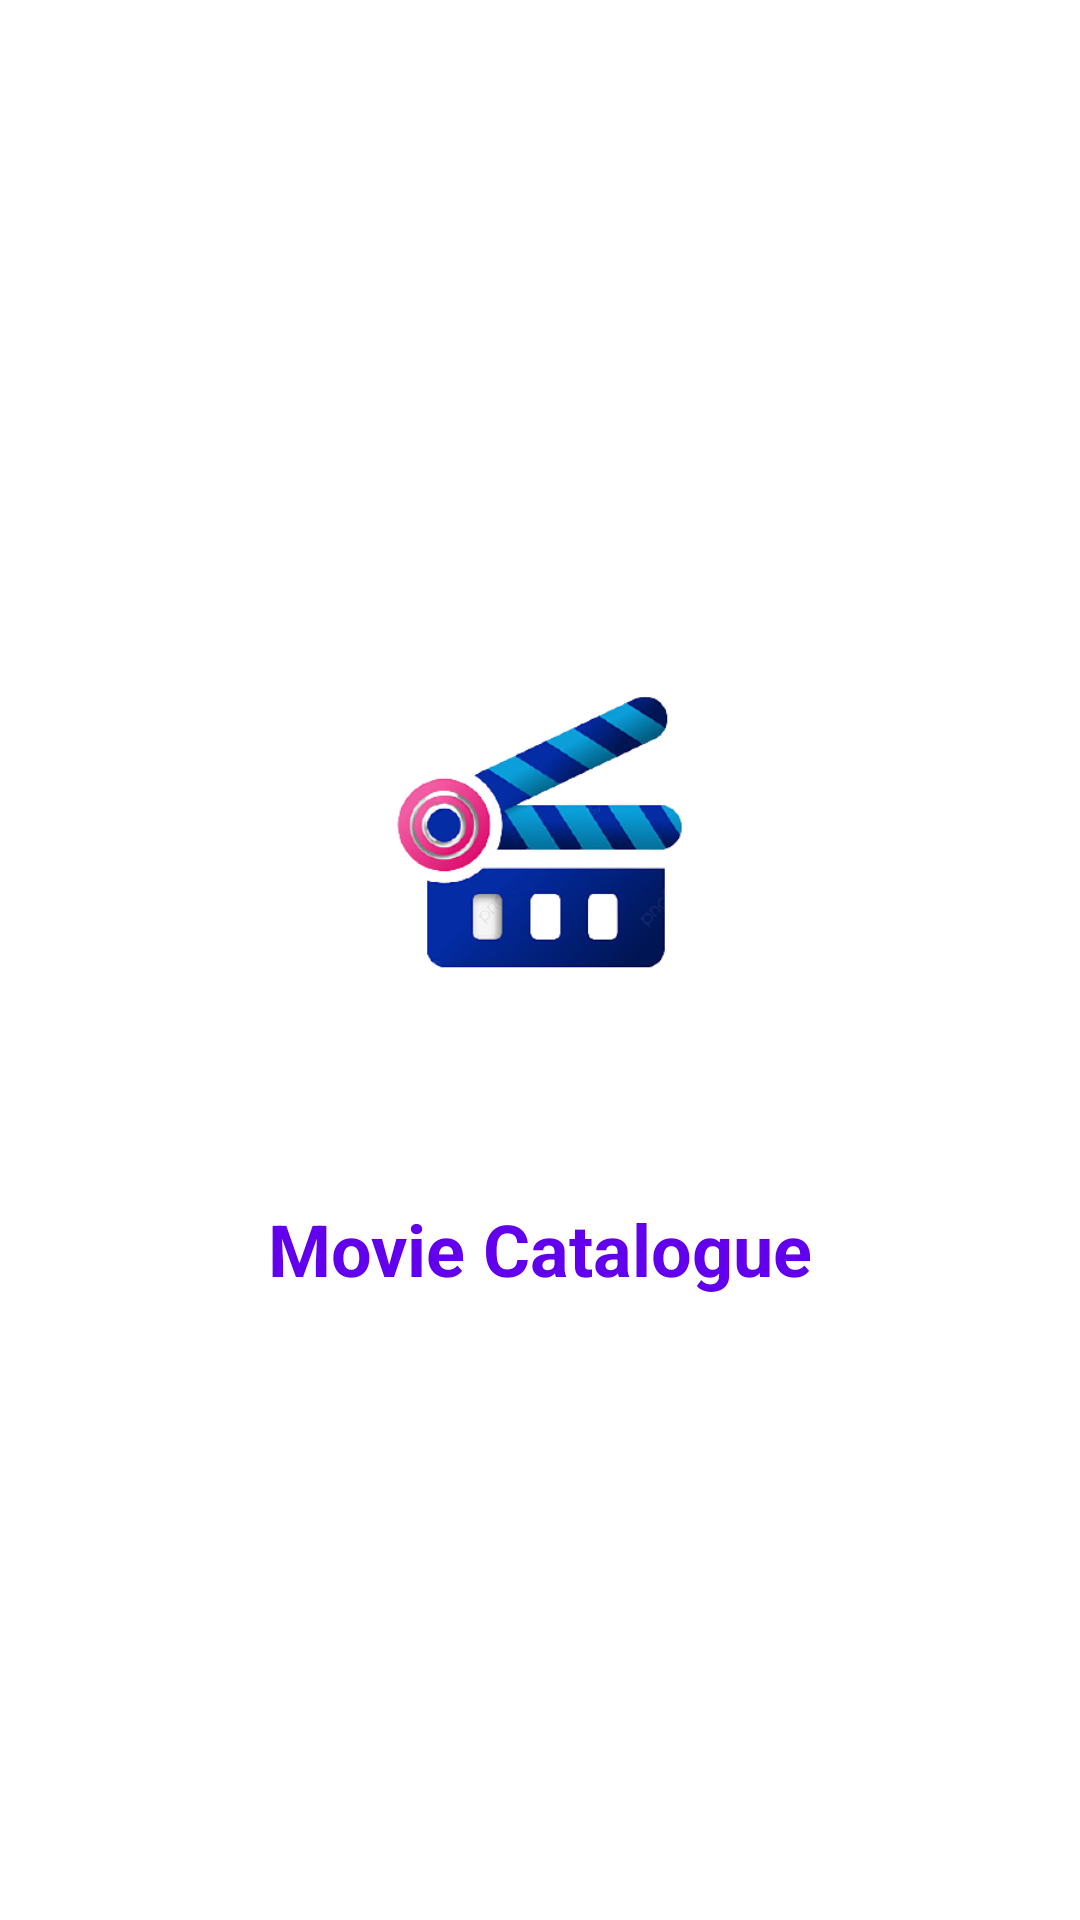

Reconstruct the res/layout file that produces this screen, plus the resources it refers to.
<!-- AndroidManifest.xml: activity theme Theme.MyCatalogue.NoActionBar -->
<!-- res/layout/activity_splash_screen.xml -->
<?xml version="1.0" encoding="utf-8"?>
<androidx.constraintlayout.widget.ConstraintLayout xmlns:android="http://schemas.android.com/apk/res/android"
    xmlns:app="http://schemas.android.com/apk/res-auto"
    xmlns:tools="http://schemas.android.com/tools"
    android:layout_width="match_parent"
    android:layout_height="match_parent"
    tools:context=".SplashScreenActivity">

    <ImageView
        android:id="@+id/imageView"
        android:layout_width="200dp"
        android:layout_height="200dp"
        android:src="@drawable/ic_logo"
        app:layout_constraintBottom_toBottomOf="parent"
        app:layout_constraintEnd_toEndOf="parent"
        app:layout_constraintHorizontal_bias="0.5"
        app:layout_constraintStart_toStartOf="parent"
        app:layout_constraintTop_toTopOf="parent"
        app:layout_constraintVertical_bias="0.4" />

    <TextView
        android:layout_width="wrap_content"
        android:layout_height="wrap_content"
        android:layout_marginTop="24dp"
        android:text="Movie Catalogue"
        android:textSize="24dp"
        android:textStyle="bold"
        android:textColor="@color/purple_500"
        app:layout_constraintEnd_toEndOf="parent"
        app:layout_constraintStart_toStartOf="parent"
        app:layout_constraintTop_toBottomOf="@+id/imageView" />

</androidx.constraintlayout.widget.ConstraintLayout>
<!-- resources referenced by this layout -->
<resources>
  <!-- drawable ic_logo: png bitmap (drawable-v24, 60929 bytes) -->
  <style name="Theme.MyCatalogue.NoActionBar">
          <item name="windowActionBar">false</item>
          <item name="windowNoTitle">true</item>
      </style>
  <!-- not gathered from this repository: default colours our renderer supplied (Android Studio template values) -->
  <color name="purple_500">#FF6200EE</color>
</resources>
